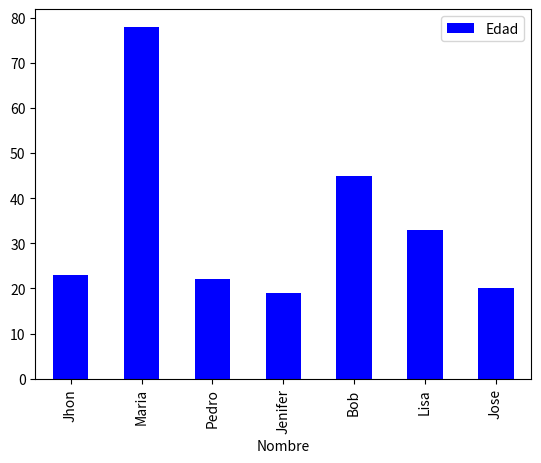

Write the Python code that produced this figure.
import pandas as pd
import matplotlib.pyplot as plt

datos = {
    'Nombre':['Jhon','Maria','Pedro','Jenifer','Bob','Lisa','Jose'],
    'Edad':[23,78,22,19,45,33,20],
    'Ciudad':['Bogota','Medellin','Bogota','Medellin','Bogota','Armenia','Armenia'],
    'Numero niños':[2,0,0,3,2,1,4],
    'Numero mascotas':[5,1,0,5,2,2,3],
}

tabla = pd.DataFrame(datos)

tabla.plot(kind='bar', x='Nombre', y='Edad', color='blue')
plt.show()